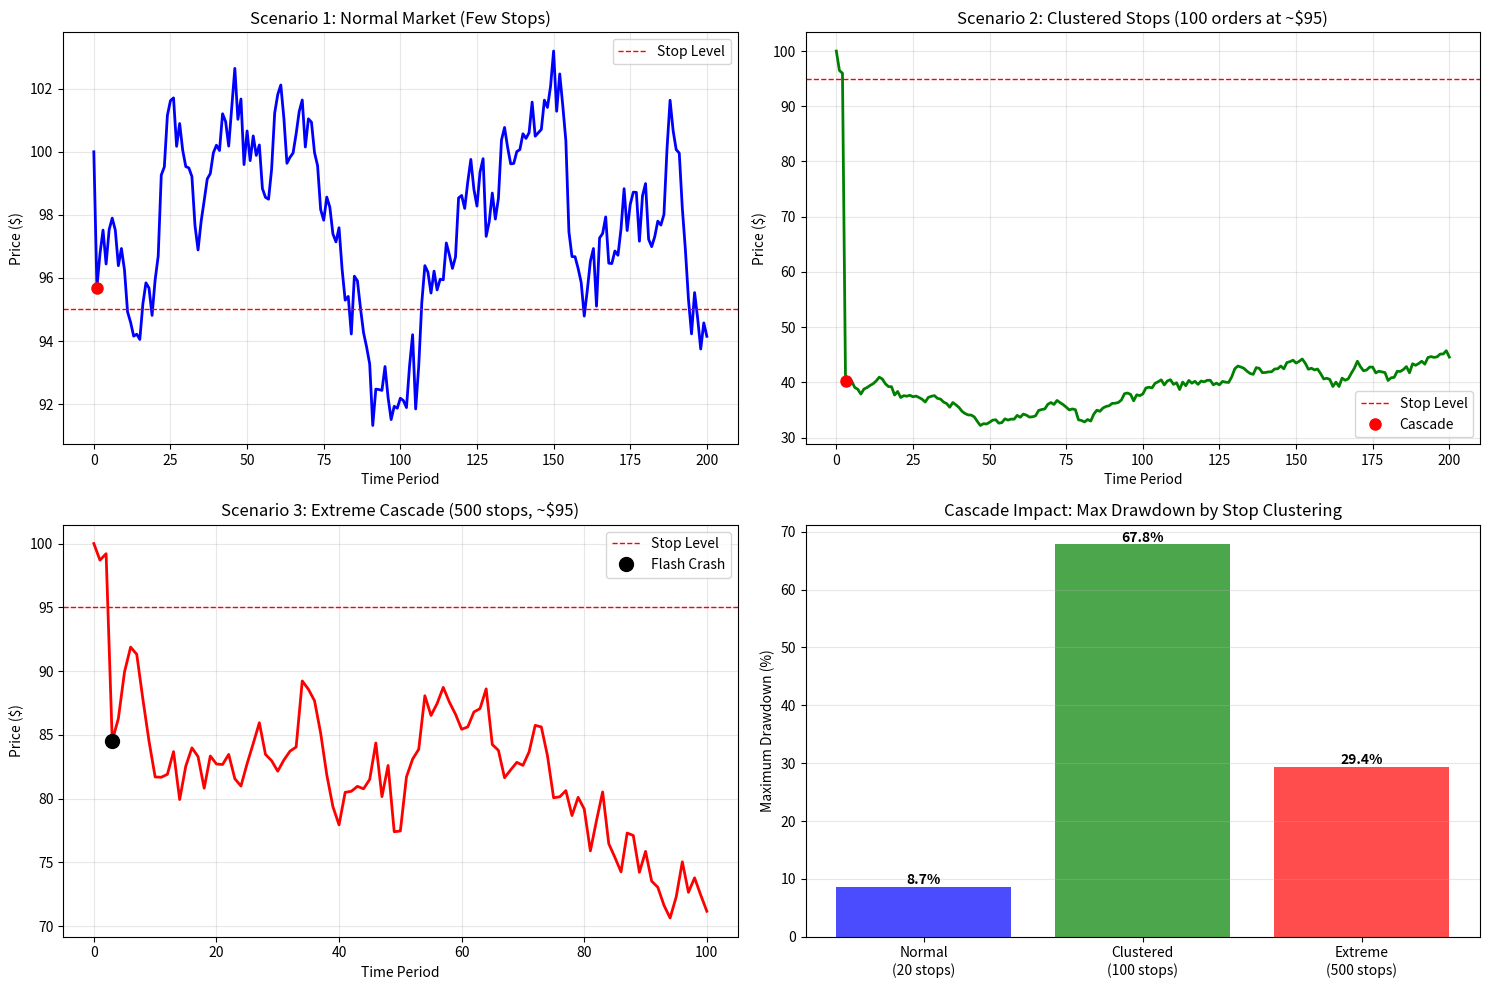

Here is the Python script that generated this plot:
import numpy as np
import matplotlib.pyplot as plt
from collections import defaultdict

np.random.seed(42)

# Stop Order Cascade Simulator
class MarketWithStops:
    def __init__(self, initial_price=100, daily_vol=0.02):
        self.price = initial_price
        self.daily_vol = daily_vol
        self.price_history = [initial_price]
        self.volume_history = [0]
        self.stop_orders = []  # List of (side, stop_price, quantity)
        self.trades = []
        self.cascades = []
        
    def add_stop_order(self, side, stop_price, quantity):
        """Add stop order"""
        self.stop_orders.append({
            'side': side,
            'stop_price': stop_price,
            'quantity': quantity,
            'triggered': False
        })
    
    def check_stops(self, current_price):
        """Check if any stops triggered"""
        triggered = []
        
        for i, stop in enumerate(self.stop_orders):
            if stop['triggered']:
                continue
            
            # Sell stops trigger below price; buy stops trigger above
            if stop['side'] == 'sell' and current_price <= stop['stop_price']:
                triggered.append(i)
                stop['triggered'] = True
            elif stop['side'] == 'buy' and current_price >= stop['stop_price']:
                triggered.append(i)
                stop['triggered'] = True
        
        return triggered
    
    def process_stop_cascade(self, triggered_indices, base_liquidity=1000):
        """Process triggered stops, model cascade effect"""
        cascade_volume = 0
        cascade_volume_history = []
        
        for idx in triggered_indices:
            stop = self.stop_orders[idx]
            cascade_volume += stop['quantity']
        
        # Market impact: ΔP ≈ sqrt(Q/V) effect
        # Large volume → large price drop → triggers more stops
        
        rounds = 0
        max_rounds = 50  # Prevent infinite loops
        
        while cascade_volume > 0 and rounds < max_rounds:
            rounds += 1
            
            # Market impact from cascade volume
            impact = (cascade_volume / base_liquidity) * self.daily_vol * 0.5
            self.price *= (1 - impact)  # Price drops
            
            cascade_volume_history.append(cascade_volume)
            
            # Check if new stops triggered
            new_triggered = self.check_stops(self.price)
            
            new_cascade = 0
            for idx in new_triggered:
                stop = self.stop_orders[idx]
                if not stop['triggered']:
                    new_cascade += stop['quantity']
                    stop['triggered'] = True
            
            cascade_volume = new_cascade
        
        return {
            'rounds': rounds,
            'final_price': self.price,
            'cascade_volume_history': cascade_volume_history
        }
    
    def simulate_price_path(self, n_periods=100, dt=1):
        """Simulate price path with random walk"""
        for _ in range(n_periods):
            # Random return
            ret = np.random.normal(0, self.daily_vol)
            self.price *= (1 + ret)
            
            # Check stops
            triggered = self.check_stops(self.price)
            
            if triggered:
                # Cascade event
                cascade_info = self.process_stop_cascade(triggered)
                self.cascades.append({
                    'time': len(self.price_history),
                    'price_before': self.price_history[-1] if self.price_history else self.price,
                    'price_after': cascade_info['final_price'],
                    'cascade_rounds': cascade_info['rounds'],
                    'cascade_depth': len(cascade_info['cascade_volume_history'])
                })
            
            self.price_history.append(self.price)
            self.volume_history.append(sum(s['quantity'] for s in self.stop_orders if s['triggered']))

# Scenario 1: Normal Market (few stops, no cascade)
print("Scenario 1: Normal Market (Few Stops)")
print("=" * 70)

market1 = MarketWithStops(initial_price=100, daily_vol=0.01)

# Distributed stops
for i in range(20):
    stop_price = 100 - np.random.uniform(0.5, 3)
    market1.add_stop_order('sell', stop_price, np.random.randint(100, 500))

market1.simulate_price_path(n_periods=200)

print(f"Initial Price: $100.00")
print(f"Final Price: ${market1.price:.2f}")
print(f"Total Stop Orders: {len(market1.stop_orders)}")
print(f"Triggered: {sum(1 for s in market1.stop_orders if s['triggered'])}")
print(f"Cascades: {len(market1.cascades)}")
if market1.cascades:
    for i, c in enumerate(market1.cascades):
        print(f"  Cascade {i+1}: {c['price_before']:.2f} → {c['price_after']:.2f}, Rounds: {c['cascade_rounds']}")

# Scenario 2: Clustered Stops (cascade risk)
print(f"\n\nScenario 2: Clustered Stops (Cascade Risk)")
print("=" * 70)

market2 = MarketWithStops(initial_price=100, daily_vol=0.015)

# Many stops at similar level (technical support)
stop_level = 95  # Support level
for i in range(100):  # Many traders place stops at support
    quantity = np.random.randint(500, 1000)
    market2.add_stop_order('sell', stop_level + np.random.normal(0, 0.2), quantity)

market2.simulate_price_path(n_periods=200)

print(f"Initial Price: $100.00")
print(f"Final Price: ${market2.price:.2f}")
print(f"Total Stop Orders: {len(market2.stop_orders)}")
print(f"Triggered: {sum(1 for s in market2.stop_orders if s['triggered'])}")
print(f"Cascades: {len(market2.cascades)}")
if market2.cascades:
    print(f"Cascade Details:")
    for i, c in enumerate(market2.cascades):
        pct_drop = (c['price_before'] - c['price_after']) / c['price_before'] * 100
        print(f"  Cascade {i+1}: {c['price_before']:.2f} → {c['price_after']:.2f} ({pct_drop:.1f}%), Rounds: {c['cascade_rounds']}")

# Scenario 3: Extreme Cascade (many clustered stops, fast crash)
print(f"\n\nScenario 3: Extreme Cascade (Flash Crash Simulation)")
print("=" * 70)

market3 = MarketWithStops(initial_price=100, daily_vol=0.025)

# VERY many stops at support level (institutional stops)
stop_level = 95
for i in range(500):
    quantity = np.random.randint(1000, 5000)
    market3.add_stop_order('sell', stop_level + np.random.normal(0, 0.3), quantity)

market3.simulate_price_path(n_periods=100)

print(f"Initial Price: $100.00")
print(f"Final Price: ${market3.price:.2f}")
print(f"Total Stop Orders: {len(market3.stop_orders)}")
print(f"Triggered: {sum(1 for s in market3.stop_orders if s['triggered'])}")
print(f"Cascades: {len(market3.cascades)}")
if market3.cascades:
    print(f"Extreme Cascade Details:")
    for i, c in enumerate(market3.cascades):
        pct_drop = (c['price_before'] - c['price_after']) / c['price_before'] * 100
        print(f"  Cascade {i+1}: {c['price_before']:.2f} → {c['price_after']:.2f} ({pct_drop:.1f}% drop), Cascade Depth: {c['cascade_depth']}")
        print(f"    Total Rounds: {c['cascade_rounds']}")

# Visualization
fig, axes = plt.subplots(2, 2, figsize=(15, 10))

# Plot 1: Normal market price path
axes[0, 0].plot(market1.price_history, linewidth=2, color='blue')
axes[0, 0].axhline(y=95, color='red', linestyle='--', linewidth=1, label='Stop Level')
if market1.cascades:
    for cascade in market1.cascades:
        axes[0, 0].plot(cascade['time'], cascade['price_after'], 'ro', markersize=8)
axes[0, 0].set_xlabel('Time Period')
axes[0, 0].set_ylabel('Price ($)')
axes[0, 0].set_title('Scenario 1: Normal Market (Few Stops)')
axes[0, 0].legend()
axes[0, 0].grid(alpha=0.3)

# Plot 2: Clustered stops price path
axes[0, 1].plot(market2.price_history, linewidth=2, color='green')
axes[0, 1].axhline(y=95, color='red', linestyle='--', linewidth=1, label='Stop Level')
if market2.cascades:
    for cascade in market2.cascades:
        axes[0, 1].plot(cascade['time'], cascade['price_after'], 'ro', markersize=8, label='Cascade')
axes[0, 1].set_xlabel('Time Period')
axes[0, 1].set_ylabel('Price ($)')
axes[0, 1].set_title('Scenario 2: Clustered Stops (100 orders at ~$95)')
axes[0, 1].legend()
axes[0, 1].grid(alpha=0.3)

# Plot 3: Extreme cascade price path
axes[1, 0].plot(market3.price_history, linewidth=2, color='red')
axes[1, 0].axhline(y=95, color='red', linestyle='--', linewidth=1, label='Stop Level')
if market3.cascades:
    for cascade in market3.cascades:
        axes[1, 0].plot(cascade['time'], cascade['price_after'], 'ko', markersize=10, label='Flash Crash')
axes[1, 0].set_xlabel('Time Period')
axes[1, 0].set_ylabel('Price ($)')
axes[1, 0].set_title('Scenario 3: Extreme Cascade (500 stops, ~$95)')
axes[1, 0].legend()
axes[1, 0].grid(alpha=0.3)

# Plot 4: Maximum drawdowns comparison
drawdowns1 = [min(market1.price_history[:i+1]) for i in range(len(market1.price_history))]
drawdowns2 = [min(market2.price_history[:i+1]) for i in range(len(market2.price_history))]
drawdowns3 = [min(market3.price_history[:i+1]) for i in range(len(market3.price_history))]

max_dd1 = (100 - min(drawdowns1)) / 100 * 100
max_dd2 = (100 - min(drawdowns2)) / 100 * 100
max_dd3 = (100 - min(drawdowns3)) / 100 * 100

scenarios = ['Normal\n(20 stops)', 'Clustered\n(100 stops)', 'Extreme\n(500 stops)']
max_drawdowns = [max_dd1, max_dd2, max_dd3]
colors = ['blue', 'green', 'red']

axes[1, 1].bar(scenarios, max_drawdowns, color=colors, alpha=0.7)
axes[1, 1].set_ylabel('Maximum Drawdown (%)')
axes[1, 1].set_title('Cascade Impact: Max Drawdown by Stop Clustering')
axes[1, 1].grid(alpha=0.3, axis='y')

for i, (sc, dd) in enumerate(zip(scenarios, max_drawdowns)):
    axes[1, 1].text(i, dd + 0.5, f'{dd:.1f}%', ha='center', fontweight='bold')

plt.tight_layout()
plt.show()

# Summary Statistics
print(f"\n\nComparative Analysis:")
print("=" * 70)
print(f"{'Metric':<30} {'Scenario 1':<20} {'Scenario 2':<20} {'Scenario 3':<20}")
print("-" * 90)
print(f"{'Initial Price':<30} {'$100.00':<20} {'$100.00':<20} {'$100.00':<20}")
print(f"{'Final Price':<30} {f'${market1.price:.2f}':<20} {f'${market2.price:.2f}':<20} {f'${market3.price:.2f}':<20}")
print(f"{'Max Drawdown':<30} {f'{max_dd1:.2f}%':<20} {f'{max_dd2:.2f}%':<20} {f'{max_dd3:.2f}%':<20}")
print(f"{'Stop Orders':<30} {f'{len(market1.stop_orders)}':<20} {f'{len(market2.stop_orders)}':<20} {f'{len(market3.stop_orders)}':<20}")
print(f"{'Cascades':<30} {f'{len(market1.cascades)}':<20} {f'{len(market2.cascades)}':<20} {f'{len(market3.cascades)}':<20}")

# Cascade statistics
if market3.cascades:
    print(f"\nMost Severe Cascade:")
    worst_cascade = max(market3.cascades, key=lambda x: (x['price_before'] - x['price_after']))
    pct_drop = (worst_cascade['price_before'] - worst_cascade['price_after']) / worst_cascade['price_before'] * 100
    print(f"  Price Drop: {pct_drop:.1f}%")
    print(f"  Cascade Depth: {worst_cascade['cascade_depth']} rounds")
